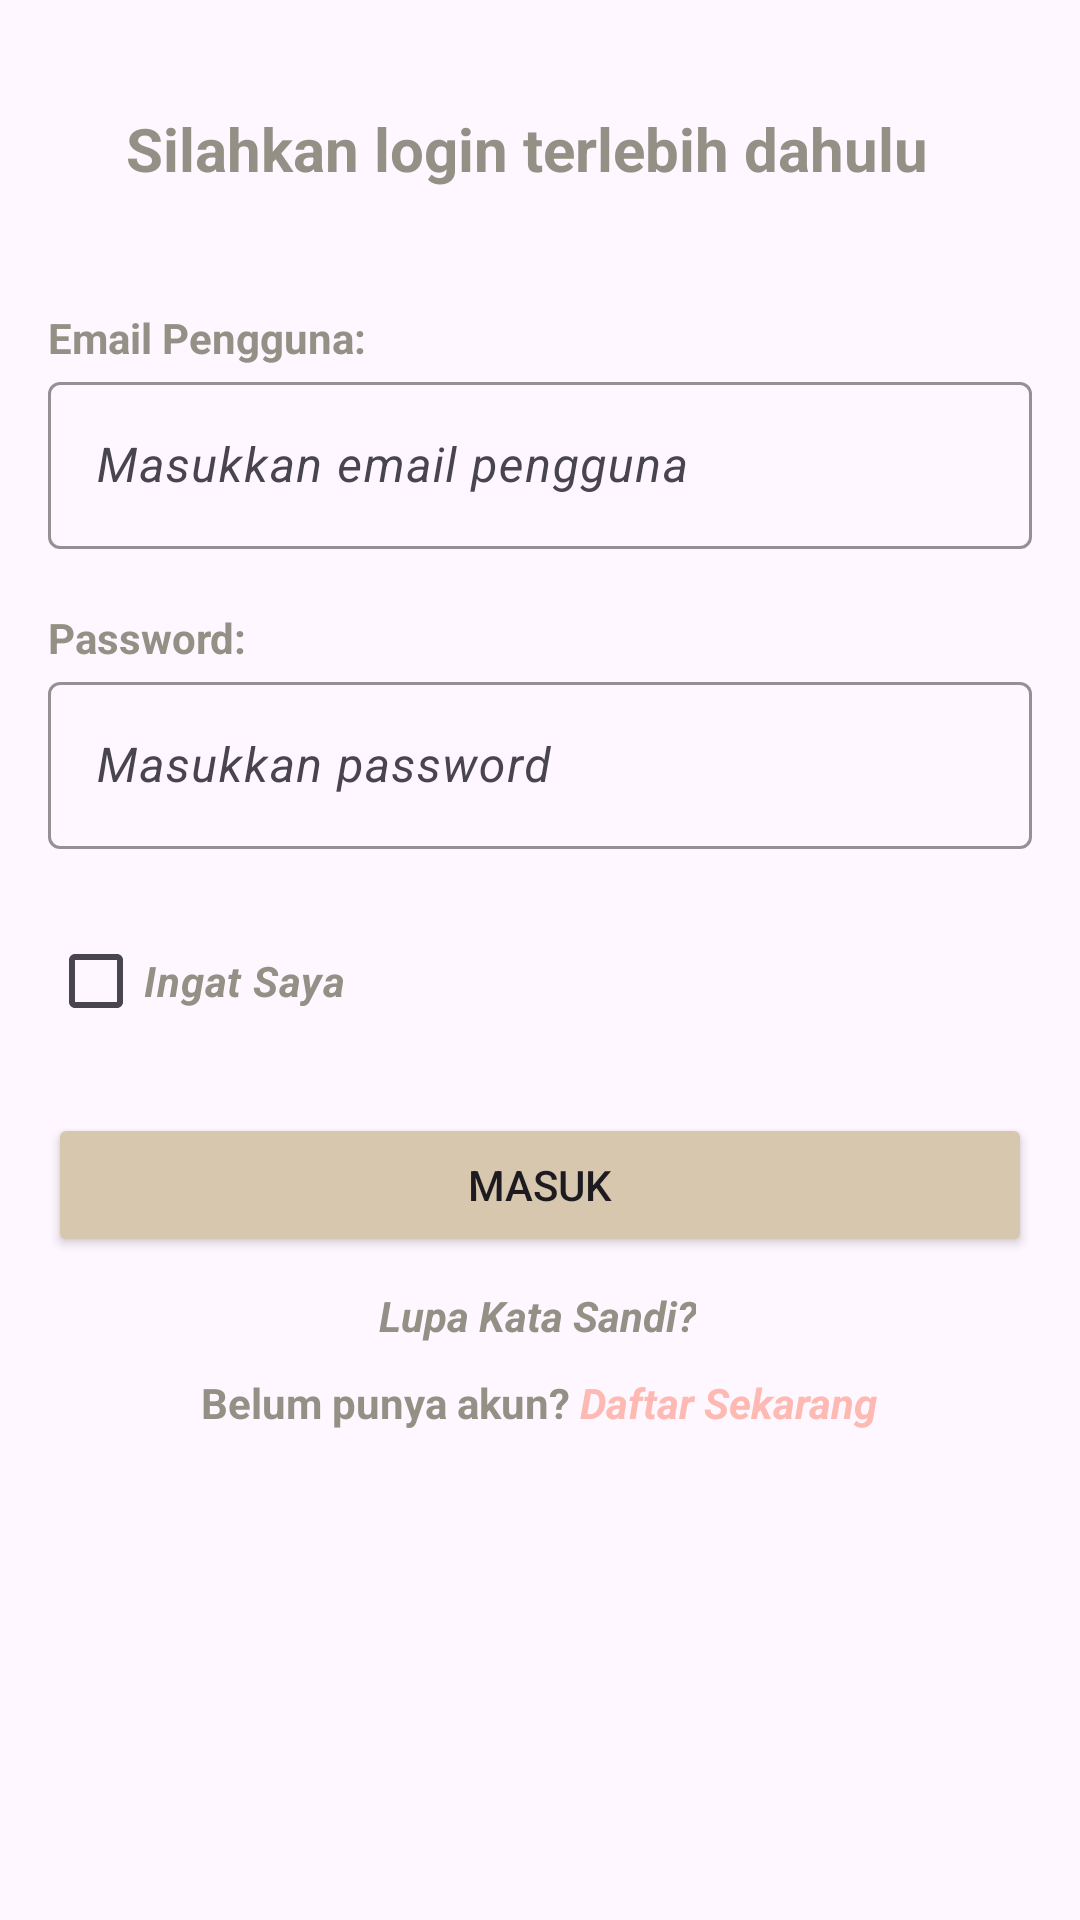

Write the Android layout XML for this screen, with the resource values it uses.
<!-- AndroidManifest.xml: application theme Theme.BelajarPB -->
<!-- res/layout/activity_main.xml -->
<?xml version="1.0" encoding="utf-8"?>
<androidx.constraintlayout.widget.ConstraintLayout
    xmlns:android="http://schemas.android.com/apk/res/android"
    xmlns:app="http://schemas.android.com/apk/res-auto"
    xmlns:tools="http://schemas.android.com/tools"
    android:id="@+id/main"
    android:layout_width="match_parent"
    android:layout_height="match_parent"
    tools:context=".MainActivity">

    <LinearLayout
        android:layout_width="match_parent"
        android:layout_height="match_parent"
        android:orientation="vertical"
        android:padding="16dp">

        <TextView
            android:layout_width="wrap_content"
            android:layout_height="wrap_content"
            android:layout_marginStart="26dp"
            android:layout_marginTop="20dp"
            android:layout_marginBottom="20dp"
            android:gravity="center"
            android:text="Silahkan login terlebih dahulu"
            android:textColor="#939185"
            android:textSize="20sp"
            android:textStyle="bold" />

        <TextView
            android:layout_width="wrap_content"
            android:layout_height="wrap_content"
            android:layout_marginTop="20dp"
            android:text="Email Pengguna:"
            android:textColor="#939185"
            android:textStyle="bold" />

        <com.google.android.material.textfield.TextInputLayout
            android:layout_width="match_parent"
            android:layout_height="wrap_content"
            app:boxStrokeColor="@color/black"
            app:hintAnimationEnabled="true"
            app:hintEnabled="true">

            <com.google.android.material.textfield.TextInputEditText
                android:id="@+id/usernames"
                android:layout_width="match_parent"
                android:layout_height="wrap_content"
                android:layout_marginBottom="20dp"
                android:hint="Masukkan email pengguna"
                android:inputType="text"
                android:textStyle="italic"/>
        </com.google.android.material.textfield.TextInputLayout>

        <TextView
            android:layout_width="wrap_content"
            android:layout_height="wrap_content"
            android:text="Password:"
            android:textColor="#939185"
            android:textStyle="bold" />
        <com.google.android.material.textfield.TextInputLayout
            android:layout_width="match_parent"
            android:layout_height="wrap_content"
            app:boxStrokeColor="@color/black"
            app:hintAnimationEnabled="true"
            app:hintEnabled="true">

            <com.google.android.material.textfield.TextInputEditText
                android:id="@+id/password"
                android:layout_width="match_parent"
                android:layout_height="wrap_content"
                android:hint="Masukkan password"
                android:inputType="textPassword"
                android:textStyle="italic"/>
        </com.google.android.material.textfield.TextInputLayout>
        <CheckBox
            android:id="@+id/checkboxes"
            android:layout_width="wrap_content"
            android:layout_height="wrap_content"
            android:layout_marginTop="20dp"
            android:text="Ingat Saya"
            android:textColor="#939185"
            android:textStyle="italic|bold"/>
        <Button
            android:id="@+id/buttonlogin"
            android:layout_width="match_parent"
            android:layout_height="wrap_content"
            android:layout_marginTop="20dp"
            android:text="Masuk"
            android:backgroundTint="#d6c7ae"/>
        <TextView
            android:id="@+id/forgotPassword"
            android:layout_width="wrap_content"
            android:layout_height="wrap_content"
            android:layout_marginStart="110dp"
            android:layout_marginTop="10dp"
            android:gravity="center"
            android:text="Lupa Kata Sandi?"
            android:textColor="#939185"
            android:textStyle="bold|italic"/>
        <LinearLayout
            android:layout_width="match_parent"
            android:layout_height="wrap_content"
            android:layout_marginTop="10dp"
            android:gravity="center"
            android:orientation="horizontal">
            <TextView
                android:layout_width="wrap_content"
                android:layout_height="wrap_content"
                android:text="Belum punya akun?"
                android:textStyle="bold"
                android:textColor="#939185"/>

            <TextView
                android:id="@+id/signUp"
                android:layout_width="wrap_content"
                android:layout_height="wrap_content"
                android:text=" Daftar Sekarang"
                android:textColor="#feb9b2"
                android:textStyle="bold|italic" />
        </LinearLayout>

    </LinearLayout>
</androidx.constraintlayout.widget.ConstraintLayout>
<!-- resources referenced by this layout -->
<resources>
  <style name="Theme.BelajarPB" parent="Base.Theme.BelajarPB" />
  <style name="Base.Theme.BelajarPB" parent="Theme.Material3.DayNight.NoActionBar">
          
          
      </style>
  <!-- not gathered from this repository: default colours our renderer supplied (Android Studio template values) -->
  <color name="black">#FF000000</color>
</resources>
